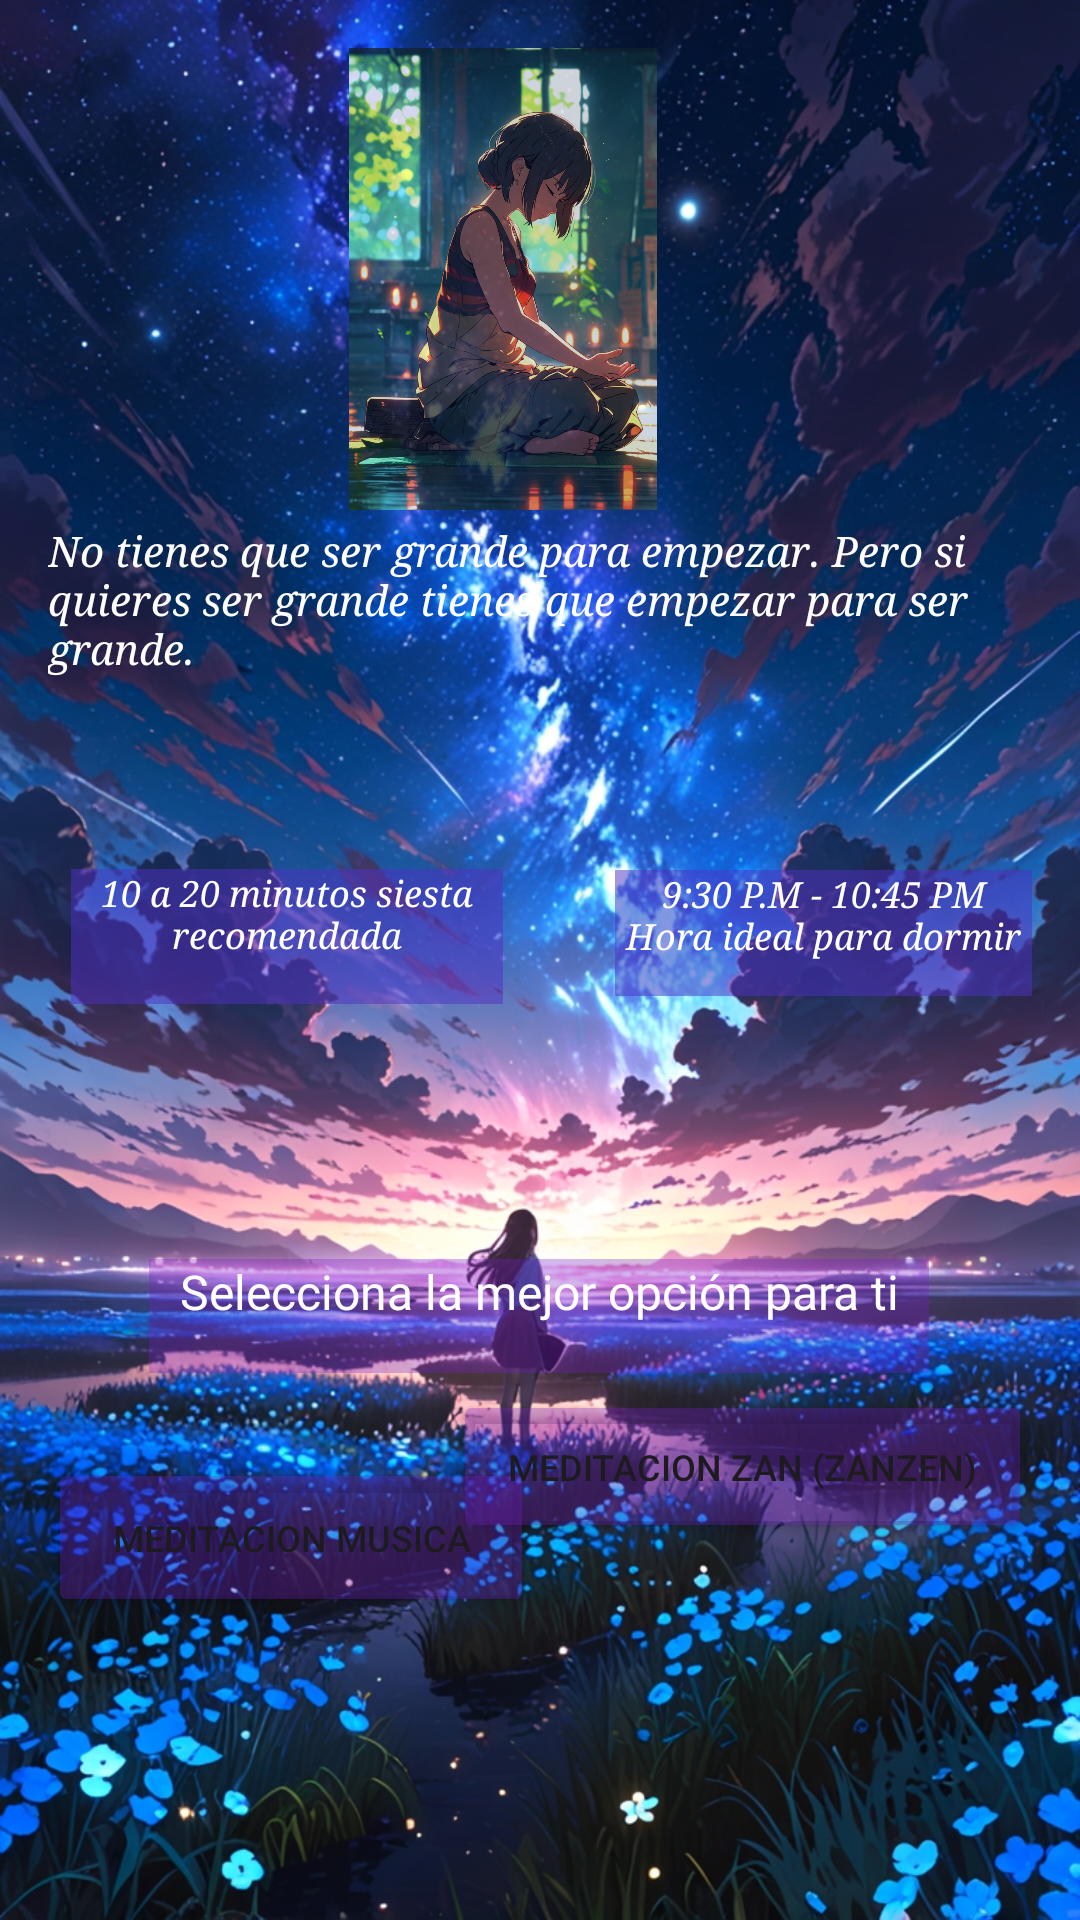

The Android layout XML behind this screen, and the referenced resources:
<!-- AndroidManifest.xml: application theme Theme.DescansaYRelajate -->
<!-- res/layout/layout2.xml -->
<?xml version="1.0" encoding="utf-8"?>
<androidx.constraintlayout.widget.ConstraintLayout xmlns:android="http://schemas.android.com/apk/res/android"
    xmlns:tools="http://schemas.android.com/tools"
    android:layout_width="match_parent"
    android:layout_height="match_parent"
    xmlns:app="http://schemas.android.com/apk/res-auto"
    android:background="@drawable/c"
    android:orientation="vertical"
    android:padding="16dp">


    <TextView
        android:id="@+id/textView"
        android:layout_width="wrap_content"
        android:layout_height="wrap_content"
        android:text="@string/consejo"
        android:textAlignment="gravity"
        android:textColor="@color/white"
        android:textSize="14sp"
        android:textStyle="italic"
        android:typeface="serif"


        app:layout_constraintBottom_toBottomOf="parent"
        app:layout_constraintEnd_toEndOf="parent"
        app:layout_constraintHorizontal_bias="1.0"
        app:layout_constraintStart_toStartOf="parent"
        app:layout_constraintTop_toTopOf="parent"
        app:layout_constraintVertical_bias="0.284" />


    <TextView
        android:id="@+id/textView3"
        android:layout_width="144dp"
        android:layout_height="45dp"
        android:background="#805131C5"
        android:text="10 a 20 minutos siesta recomendada"
        android:textAlignment="center"
        android:textColor="@color/white"
        android:textSize="12sp"
        android:textStyle="italic"
        android:typeface="serif"
        app:layout_constraintBottom_toBottomOf="parent"
        app:layout_constraintEnd_toEndOf="parent"
        app:layout_constraintHorizontal_bias="0.042"
        app:layout_constraintStart_toStartOf="parent"
        app:layout_constraintTop_toTopOf="parent"
        app:layout_constraintVertical_bias="0.486" />

    <TextView
        android:id="@+id/textView5"
        android:layout_width="139dp"
        android:layout_height="42dp"
        android:background="#805131C5"
        android:text="9:30 P.M - 10:45 PM
        Hora ideal para dormir"
        android:textAlignment="center"
        android:textColor="@color/white"
        android:textSize="12sp"
        android:textStyle="italic"
        android:typeface="serif"
        app:layout_constraintBottom_toBottomOf="parent"
        app:layout_constraintEnd_toEndOf="parent"
        app:layout_constraintHorizontal_bias="1.0"
        app:layout_constraintStart_toStartOf="parent"
        app:layout_constraintTop_toTopOf="parent"
        app:layout_constraintVertical_bias="0.484" />

    <Button
        android:id="@+id/button5"
        android:layout_width="162dp"
        android:layout_height="53dp"
        android:backgroundTint="#50731dc4"
        android:text="Meditacion musica"
        android:textSize="12sp"
        app:layout_constraintBottom_toBottomOf="parent"
        app:layout_constraintEnd_toEndOf="parent"
        app:layout_constraintHorizontal_bias="0.0"
        app:layout_constraintStart_toStartOf="parent"
        app:layout_constraintTop_toTopOf="parent"
        app:layout_constraintVertical_bias="0.847" />

    <Button
        android:id="@+id/btnirloyout3"
        android:layout_width="193dp"
        android:layout_height="51dp"
        android:layout_marginBottom="100dp"
        android:backgroundTint="#50731dc4"
        android:text="Meditacion zan (Zanzen)"
        android:textSize="12sp"
        app:layout_constraintBottom_toBottomOf="parent"
        app:layout_constraintEnd_toEndOf="parent"
        app:layout_constraintHorizontal_bias="1.0"
        app:layout_constraintStart_toStartOf="parent"
        app:layout_constraintTop_toTopOf="parent"
        app:layout_constraintVertical_bias="0.979" />

    <ImageView
        android:id="@+id/imageView2"
        android:layout_width="146dp"
        android:layout_height="154dp"
        app:layout_constraintBottom_toBottomOf="parent"
        app:layout_constraintEnd_toEndOf="parent"
        app:layout_constraintHorizontal_bias="0.433"
        app:layout_constraintStart_toStartOf="parent"
        app:layout_constraintTop_toTopOf="parent"
        app:layout_constraintVertical_bias="0.0"
        android:alpha="0.8"
        app:srcCompat="@drawable/c_e" />

    <TextView
        android:id="@+id/textView7"
        android:layout_width="260dp"
        android:layout_height="38dp"
        android:background="#50731dc4"
        android:fontFamily="@font/medium"
        android:text="Selecciona la mejor opción para ti"
        android:textAlignment="center"
        android:textColor="@color/white"
        android:textSize="16sp"
        app:layout_constraintBottom_toBottomOf="parent"
        app:layout_constraintEnd_toEndOf="parent"
        app:layout_constraintHorizontal_bias="0.495"
        app:layout_constraintStart_toStartOf="parent"
        app:layout_constraintTop_toTopOf="parent"
        app:layout_constraintVertical_bias="0.708" />


</androidx.constraintlayout.widget.ConstraintLayout>
<!-- resources referenced by this layout -->
<resources>
  <!-- drawable c: jpg bitmap (drawable, 803758 bytes) -->
  <!-- drawable c_e: jpg bitmap (drawable, 675263 bytes) -->
  <string name="consejo">No tienes que ser grande para empezar. Pero si quieres ser grande tienes que empezar para ser grande. </string>
  <style name="Theme.DescansaYRelajate" parent="Base.Theme.DescansaYRelajate" />
  <style name="Base.Theme.DescansaYRelajate" parent="Theme.Material3.DayNight.NoActionBar">
          
          
      </style>
  <!-- not gathered from this repository: default colours our renderer supplied (Android Studio template values) -->
  <color name="white">#FFFFFFFF</color>
</resources>
